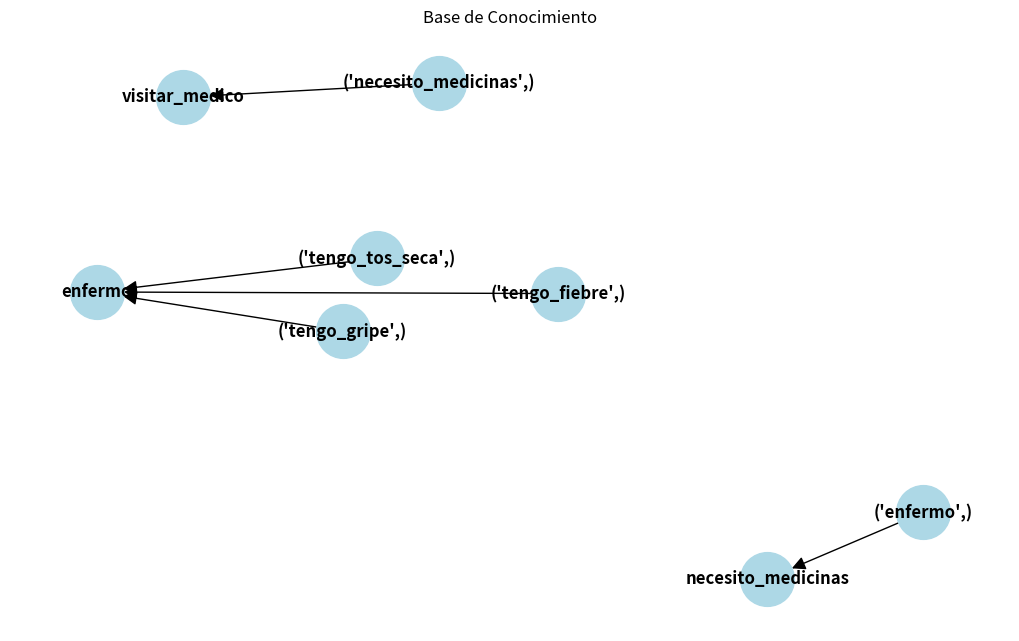

Python code for this plot:
"""Dafne Sarahi Villanueva Ceja 21310176
Lógica--->- Lógica 1er Orden ---> Encadenamiento: Hacia Delante y Atrás"""
import networkx as nx
import matplotlib.pyplot as plt

def forward_chaining(knowledge_base, goal):
    # Implementación del encadenamiento hacia adelante
    pass

def backward_chaining(knowledge_base, goal):
    # Implementación del encadenamiento hacia atrás
    pass

# Base de conocimiento y objetivo
knowledge_base = [
    ({"tengo_fiebre"}, "enfermo"),
    ({"tengo_gripe"}, "enfermo"),
    ({"tengo_tos_seca"}, "enfermo"),
    ({"enfermo"}, "necesito_medicinas"),
    ({"necesito_medicinas"}, "visitar_medico")
]
goal = "visitar_medico"

# Realizar encadenamiento hacia adelante y hacia atrás
forward_result = forward_chaining(knowledge_base, goal)
backward_result = backward_chaining(knowledge_base, goal)
print("Encadenamiento hacia adelante:", forward_result)
print("Encadenamiento hacia atrás:", backward_result)

# Crear el grafo dirigido
G = nx.DiGraph()
# Convertir los conjuntos a tuplas antes de agregarlos al grafo
for rule in knowledge_base:
    G.add_edge(tuple(rule[0]), rule[1])

# Dibujar el grafo
plt.figure(figsize=(10, 6))
pos = nx.spring_layout(G)
nx.draw(G, pos, with_labels=True, node_size=1500, node_color="lightblue", font_size=12, font_weight="bold", arrowsize=20)
plt.title("Base de Conocimiento")
plt.show()
